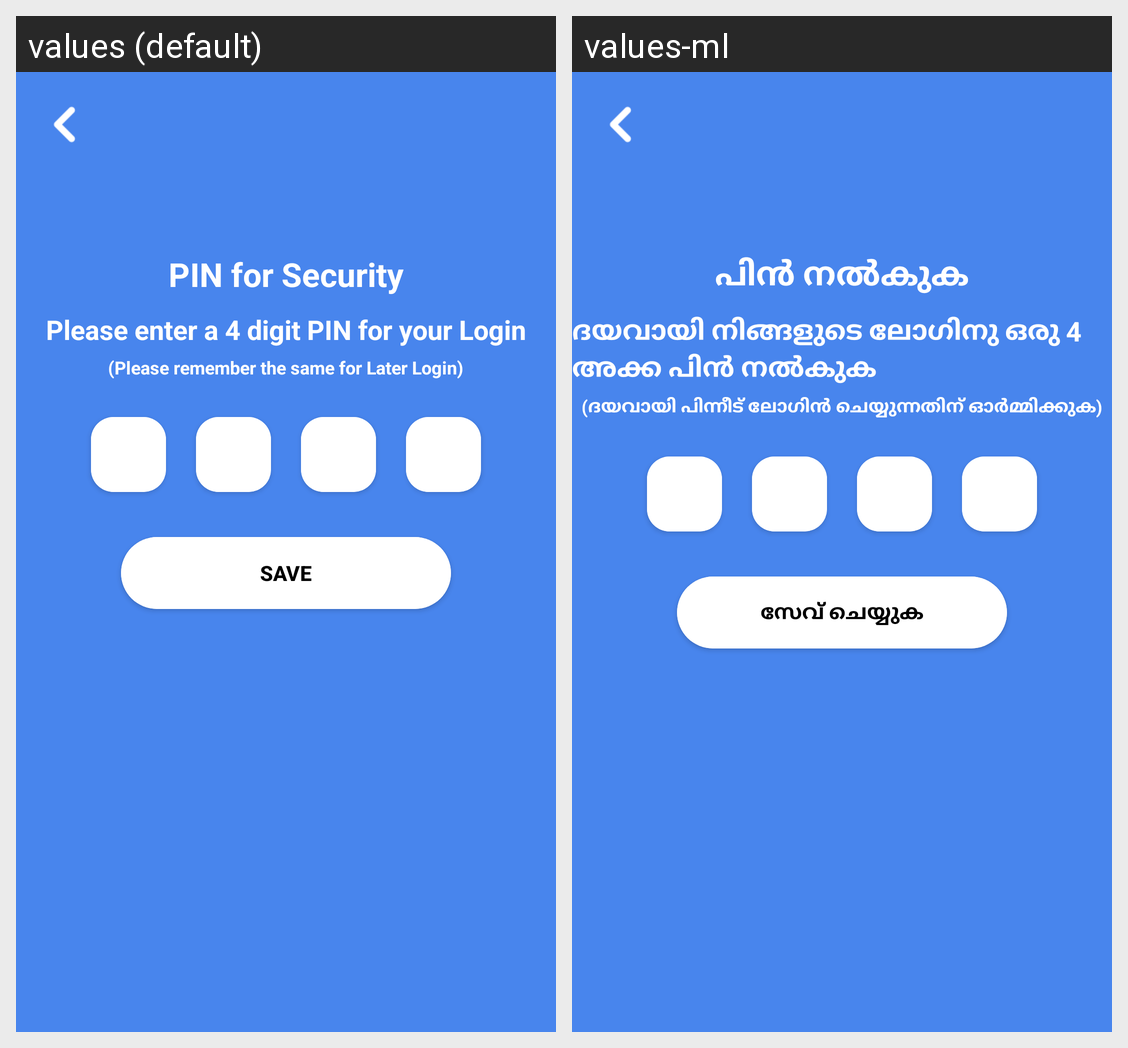

Strings drawn on this Android screen and how each of the app's shown locales translates them:
Android screen res/layout/activity_pinselection.xml rendered under 2 locales, left to right: values (default), values-ml. Device: Nexus 5 (rendered at 1080×1920; each locale shown at half size, 540×960, under a caption strip naming it); theme AppTheme.
Strings drawn on this screen, with the default value and each locale's value (text and hints the layout hard-codes, and strings that could not be matched under every locale, appear in the picture but are not listed):

pin_for_security
  values: PIN for Security
  values-ml: പിൻ നൽകുക

please_enter_a_4_digit_pin_for_your_login
  values: Please enter a 4 digit PIN for your Login
  values-ml: ദയവായി നിങ്ങളുടെ ലോഗിനു ഒരു 4 അക്ക പിൻ നൽകുക

please_remember_the_same_for_later_login
  values: (Please remember the same for Later Login)
  values-ml: (ദയവായി പിന്നീട് ലോഗിൻ ചെയ്യുന്നതിന് ഓർമ്മിക്കുക)

save
  values: Save
  values-ml: സേവ് ചെയ്യുക
